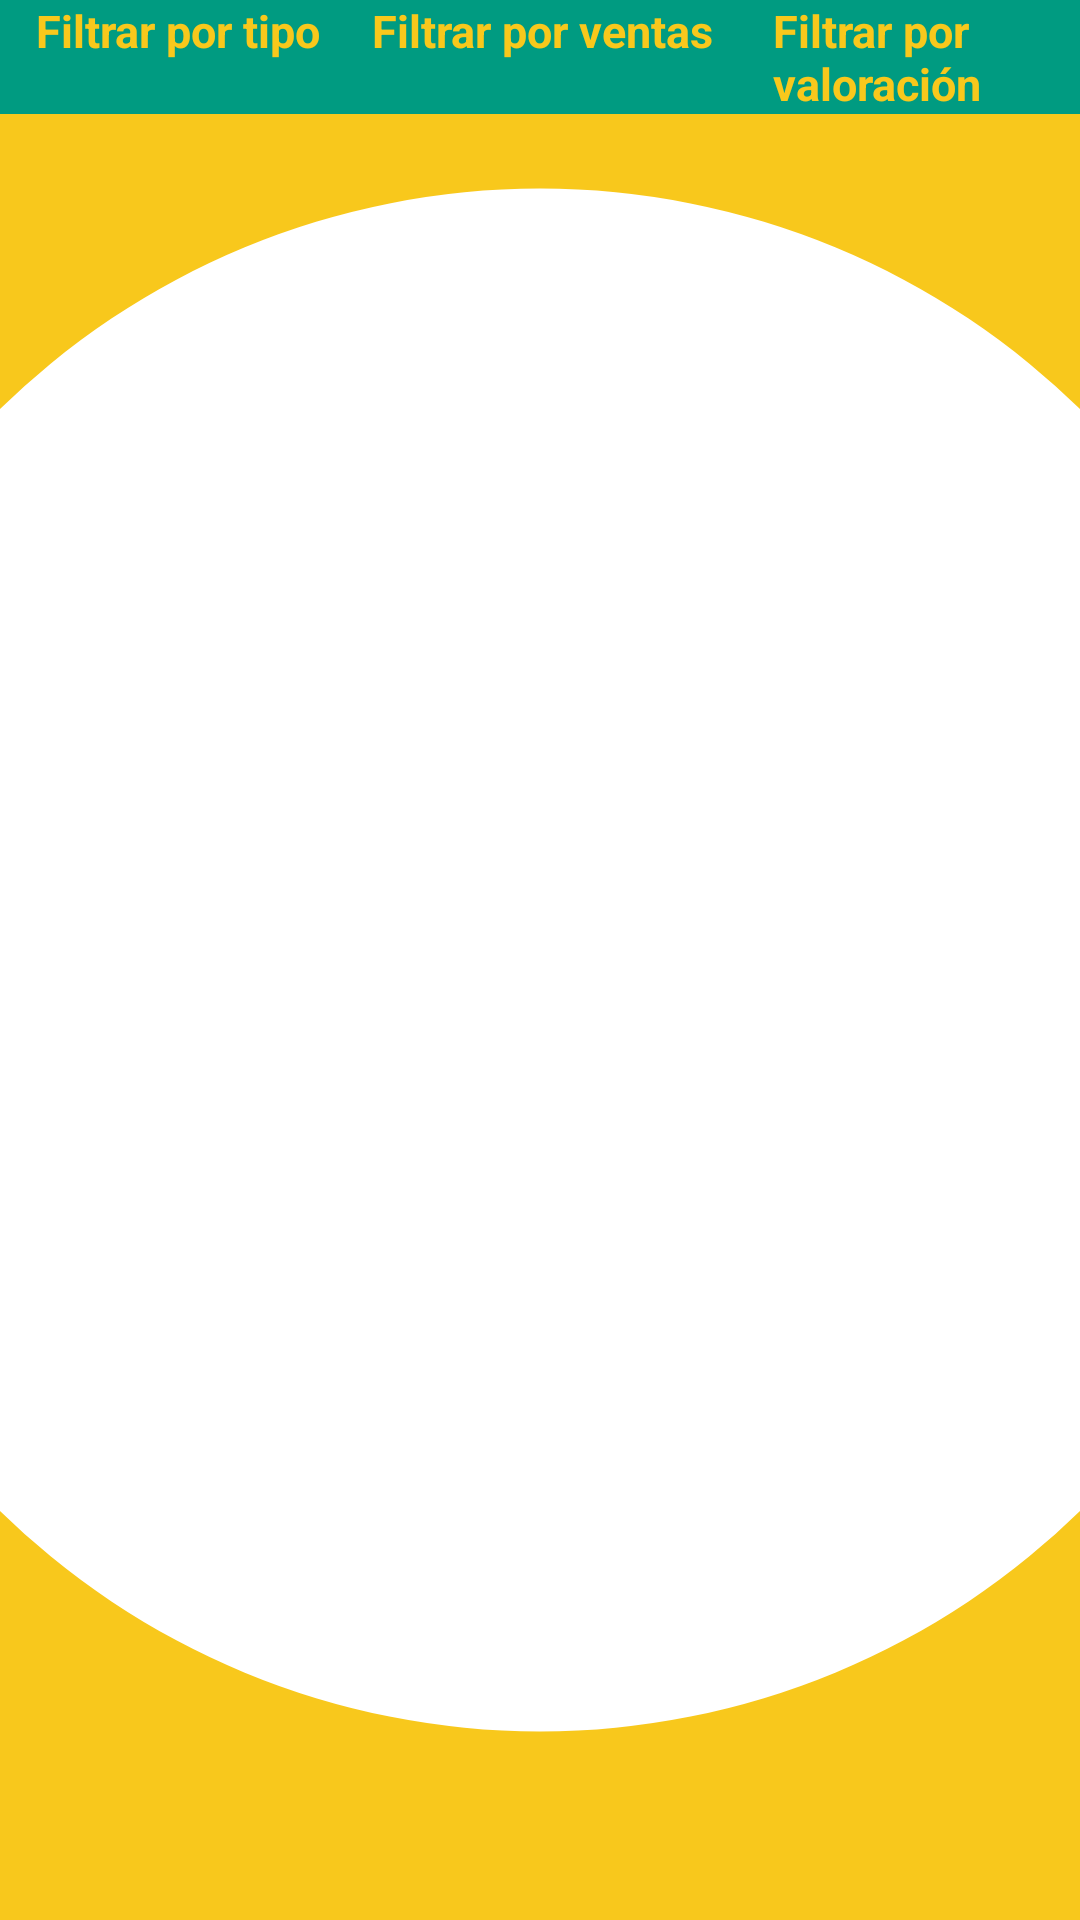

Write the Android layout XML for this screen, with the resource values it uses.
<!-- AndroidManifest.xml: application theme AppTheme -->
<!-- res/layout/activity_main.xml -->
<?xml version="1.0" encoding="utf-8"?>
<layout xmlns:android="http://schemas.android.com/apk/res/android"
    xmlns:app="http://schemas.android.com/apk/res-auto"
    xmlns:tools="http://schemas.android.com/tools">

    <data>
        <variable
            name="model"
            type="com.example.glovoapp.viewmodel.RestauranteViewModel" />
    </data>

    <LinearLayout
        android:orientation="vertical"
        android:layout_width="match_parent"
        android:layout_height="match_parent"
        android:background="@color/colorPrincipal">

        <LinearLayout
            android:layout_width="match_parent"
            android:layout_height="match_parent"
            android:background="@drawable/circulo"
            android:orientation="vertical">

            <LinearLayout
                android:layout_width="match_parent"
                android:layout_height="wrap_content"
                android:orientation="horizontal"
                android:background="@color/colorSecundario">

                <TextView
                    android:id="@+id/lblFiltrarTipo"
                    android:layout_width="wrap_content"
                    android:layout_height="wrap_content"
                    android:textColor="@color/colorPrincipal"
                    android:text="Filtrar por tipo"
                    android:onClick="@{(v)->model.clickVerCategorias(v)}"
                    android:textStyle="bold"
                    android:textSize="15dp"
                    android:layout_marginLeft="12dp"
                    android:layout_marginRight="5dp" />


                <TextView
                    android:id="@+id/lblFiltrarVentas"
                    android:layout_width="wrap_content"
                    android:layout_height="wrap_content"
                    android:textColor="@color/colorPrincipal"
                    android:text="Filtrar por ventas"
                    android:textStyle="bold"
                    android:textSize="15dp"
                    android:layout_marginLeft="12dp" />
                <TextView
                    android:id="@+id/lblFiltrarValoracion"
                    android:layout_width="wrap_content"
                    android:layout_height="wrap_content"
                    android:textColor="@color/colorPrincipal"
                    android:text="Filtrar por valoración"
                    android:textStyle="bold"
                    android:textSize="15dp"
                    android:layout_marginLeft="20dp" />


            </LinearLayout>

            <androidx.recyclerview.widget.RecyclerView
                android:id="@+id/rv_restaurante_list"
                android:layout_width="match_parent"
                android:layout_height="match_parent"
                android:clipToPadding="false"
                app:layoutManager="androidx.recyclerview.widget.LinearLayoutManager"
                app:adapter="@{model.getRecyclerRestaurantesAdapter}"
                android:scrollbars="vertical" />


        </LinearLayout>
    </LinearLayout>
</layout>
<!-- resources referenced by this layout -->
<resources>
  <color name="colorPrincipal">#f8c81c</color>
  <color name="colorSecundario">#009B81</color>
  <!-- drawable circulo (drawable) -->
  <shape xmlns:android="http://schemas.android.com/apk/res/android"
      android:innerRadius="0dp"
      android:shape="ring"
      android:thicknessRatio="1.4"
      android:useLevel="false" >
      <solid android:color="#FFFFFF" />
  
  </shape>
  <style name="AppTheme" parent="Theme.AppCompat.Light.DarkActionBar">
          
          <item name="colorPrimary">@color/colorPrincipal</item>
          <item name="colorSecondary">@color/colorSecundario</item>
          <item name="colorPrimaryDark">@color/colorPrimaryDark</item>
          <item name="colorAccent">@color/colorAccent</item>
      </style>
  <color name="colorPrimaryDark">#00574B</color>
  <color name="colorAccent">#D81B60</color>
</resources>
